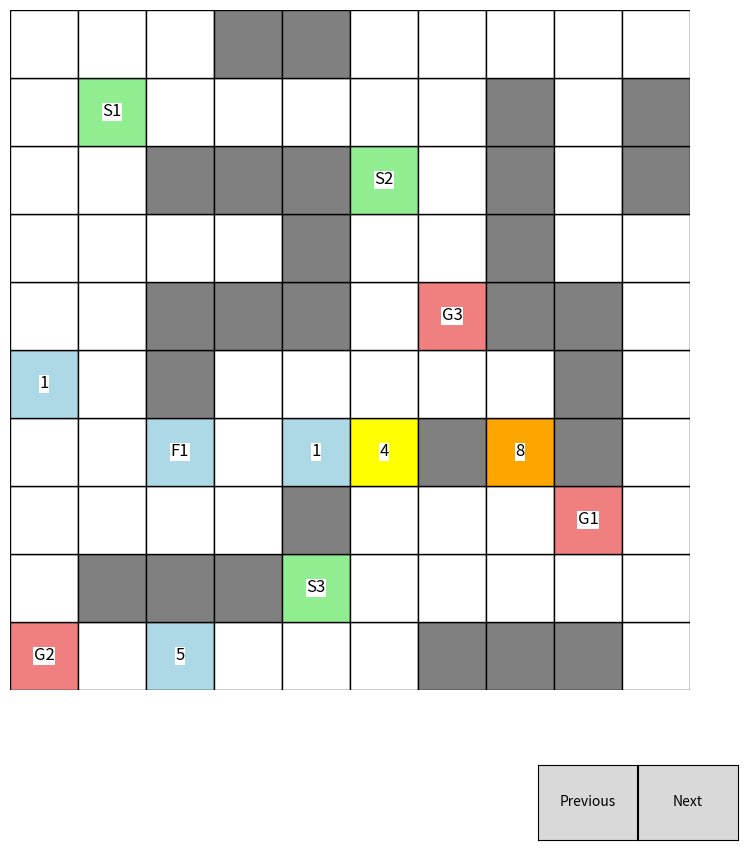

The script that saved this image:
import matplotlib.pyplot as plt
import numpy as np
from matplotlib.widgets import Button

# Define the map
city_map = [
    [0, 0, 0, -1, -1, 0, 0, 0, 0, 0],
    [0, 'S1', 0, 0, 0, 0, 0, -1, 0, -1],
    [0, 0, -1, -1, -1, 'S2', 0, -1, 0, -1],
    [0, 0, 0, 0, -1, 0, 0, -1, 0, 0],
    [0, 0, -1, -1, -1, 0, 'G3', -1, -1, 0],
    [1, 0, -1, 0, 0, 0, 0, 0, -1, 0],
    [0, 0, 'F1', 0, 1, 4, -1, 8, -1, 0],
    [0, 0, 0, 0, -1, 0, 0, 0, 'G1', 0],
    [0, -1, -1, -1, 'S3', 0, 0, 0, 0, 0],
    ['G2', 0, 5, 0, 0, 0, -1, -1, -1, 0]
]

# Define the colors for each type of cell
colors = {
    0: 'white',
    -1: 'gray',
    'S1': 'lightgreen',
    'S2': 'lightgreen',
    'S3': 'lightgreen',
    'G1': 'lightcoral',
    'G2': 'lightcoral',
    'G3': 'lightcoral',
    'F1': 'lightblue',
    1: 'lightblue',
    4: 'yellow',
    5: 'lightblue',
    8: 'orange'
}

# Define the paths
paths = [
    [(1, 1), (2, 1), (3, 1), (4, 1), (5, 1), (6, 1), (6, 2), (6, 3), (6, 4), (6, 5), (7, 5), (7, 6), (7, 7), (7, 8)],
    [(2, 5), (3, 5), (4, 5), (5, 5), (6, 5), (7, 5), (8, 5), (9, 5), (9, 4), (9, 3), (9, 2), (9, 1), (9, 0)],
    [(8, 5), (7, 5), (6, 5), (5, 5), (4, 5), (4, 6)]
]

# Define colors for each path
path_colors = ['green', 'red', 'blue']

# Variables to manage path steps and current path index
current_step = 0
current_path_index = 0

# Create the plot
fig, ax = plt.subplots(figsize=(10, 10))
plt.subplots_adjust(bottom=0.2)

# Plot the grid and fill the cells
def draw_map():
    ax.clear()
    for i in range(len(city_map)):
        for j in range(len(city_map[0])):
            cell_value = city_map[len(city_map) - 1 - i][j]
            color = colors.get(cell_value, 'white')
            ax.add_patch(plt.Rectangle((j, i), 1, 1, facecolor=color, edgecolor='black'))
            if cell_value not in [0, -1]:
                ax.text(j + 0.5, i + 0.5, str(cell_value), ha='center', va='center', fontsize=12, 
                        bbox=dict(facecolor='white', edgecolor='none', pad=0.5))

# Plot the paths up to the current step
def draw_paths(step):
    for path_index in range(len(paths)):
        path = paths[path_index][:step + 1]
        if len(path) < 2:
            continue
        
        y, x = zip(*path)
        x = [xi + 0.5 for xi in x]
        y = [len(city_map) - yi - 0.5 for yi in y]
        ax.plot(x, y, color=path_colors[path_index], linewidth=2)
        ax.scatter(x[-1], y[-1], color=path_colors[path_index], s=100)  # Mark the current position

    ax.set_aspect('equal')
    ax.set_xlim(0, len(city_map[0]))
    ax.set_ylim(0, len(city_map))
    ax.set_xticks(np.arange(0, len(city_map[0]) + 1, 1))
    ax.set_yticks(np.arange(0, len(city_map) + 1, 1))
    ax.grid(which='both', color='black', linestyle='-', linewidth=2)
    ax.axis('off')

draw_map()
draw_paths(current_step)

# Button to go to the next step
axnext = plt.axes([0.8, 0.05, 0.1, 0.075])
bnext = Button(axnext, 'Next')

# Button to go to the previous step
axprev = plt.axes([0.7, 0.05, 0.1, 0.075])
bprev = Button(axprev, 'Previous')

# Functions to handle button clicks
def next(event):
    global current_step
    if current_step < len(paths[current_path_index]) - 1:
        current_step += 1
        draw_map()
        draw_paths(current_step)
        plt.draw()

def prev(event):
    global current_step
    if current_step > 0:
        current_step -= 1
        draw_map()
        draw_paths(current_step)
        plt.draw()

bnext.on_clicked(next)
bprev.on_clicked(prev)

plt.show()
